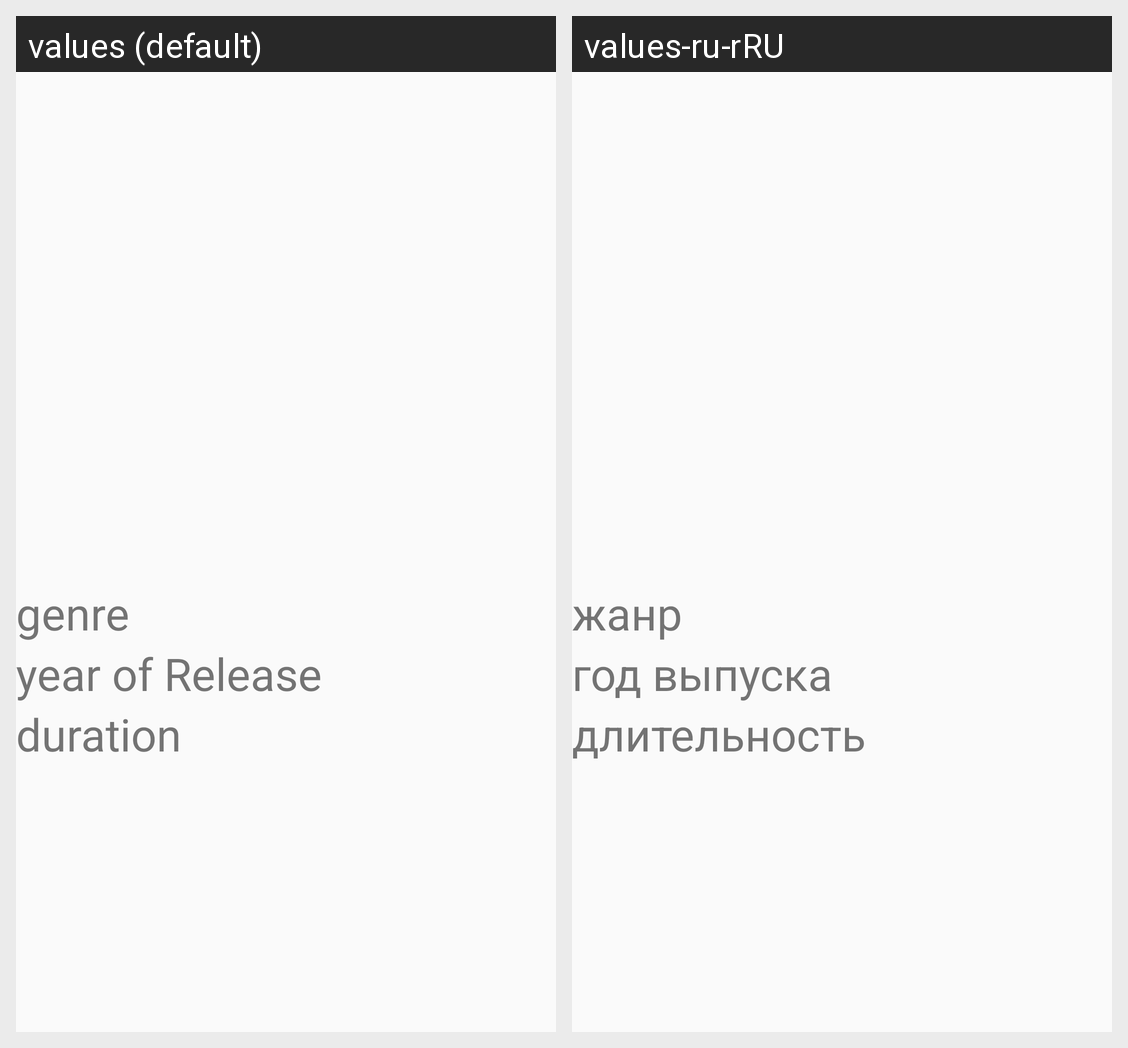

Here is an Android app screen in its default locale and in the app's own translations. Write out the translated-string differences for the strings that appear on this screen.
Android screen res/layout/movie_card.xml rendered under 2 locales, left to right: values (default), values-ru-rRU. Device: Nexus 5 (rendered at 1080×1920; each locale shown at half size, 540×960, under a caption strip naming it); theme MovieApplication.NoActionBar.
Strings drawn on this screen, with the default value and each locale's value (text and hints the layout hard-codes, and strings that could not be matched under every locale, appear in the picture but are not listed):

genre
  values: genre
  values-ru-rRU: жанр

year_of_release
  values: year of Release
  values-ru-rRU: год выпуска

duration
  values: duration
  values-ru-rRU: длительность
